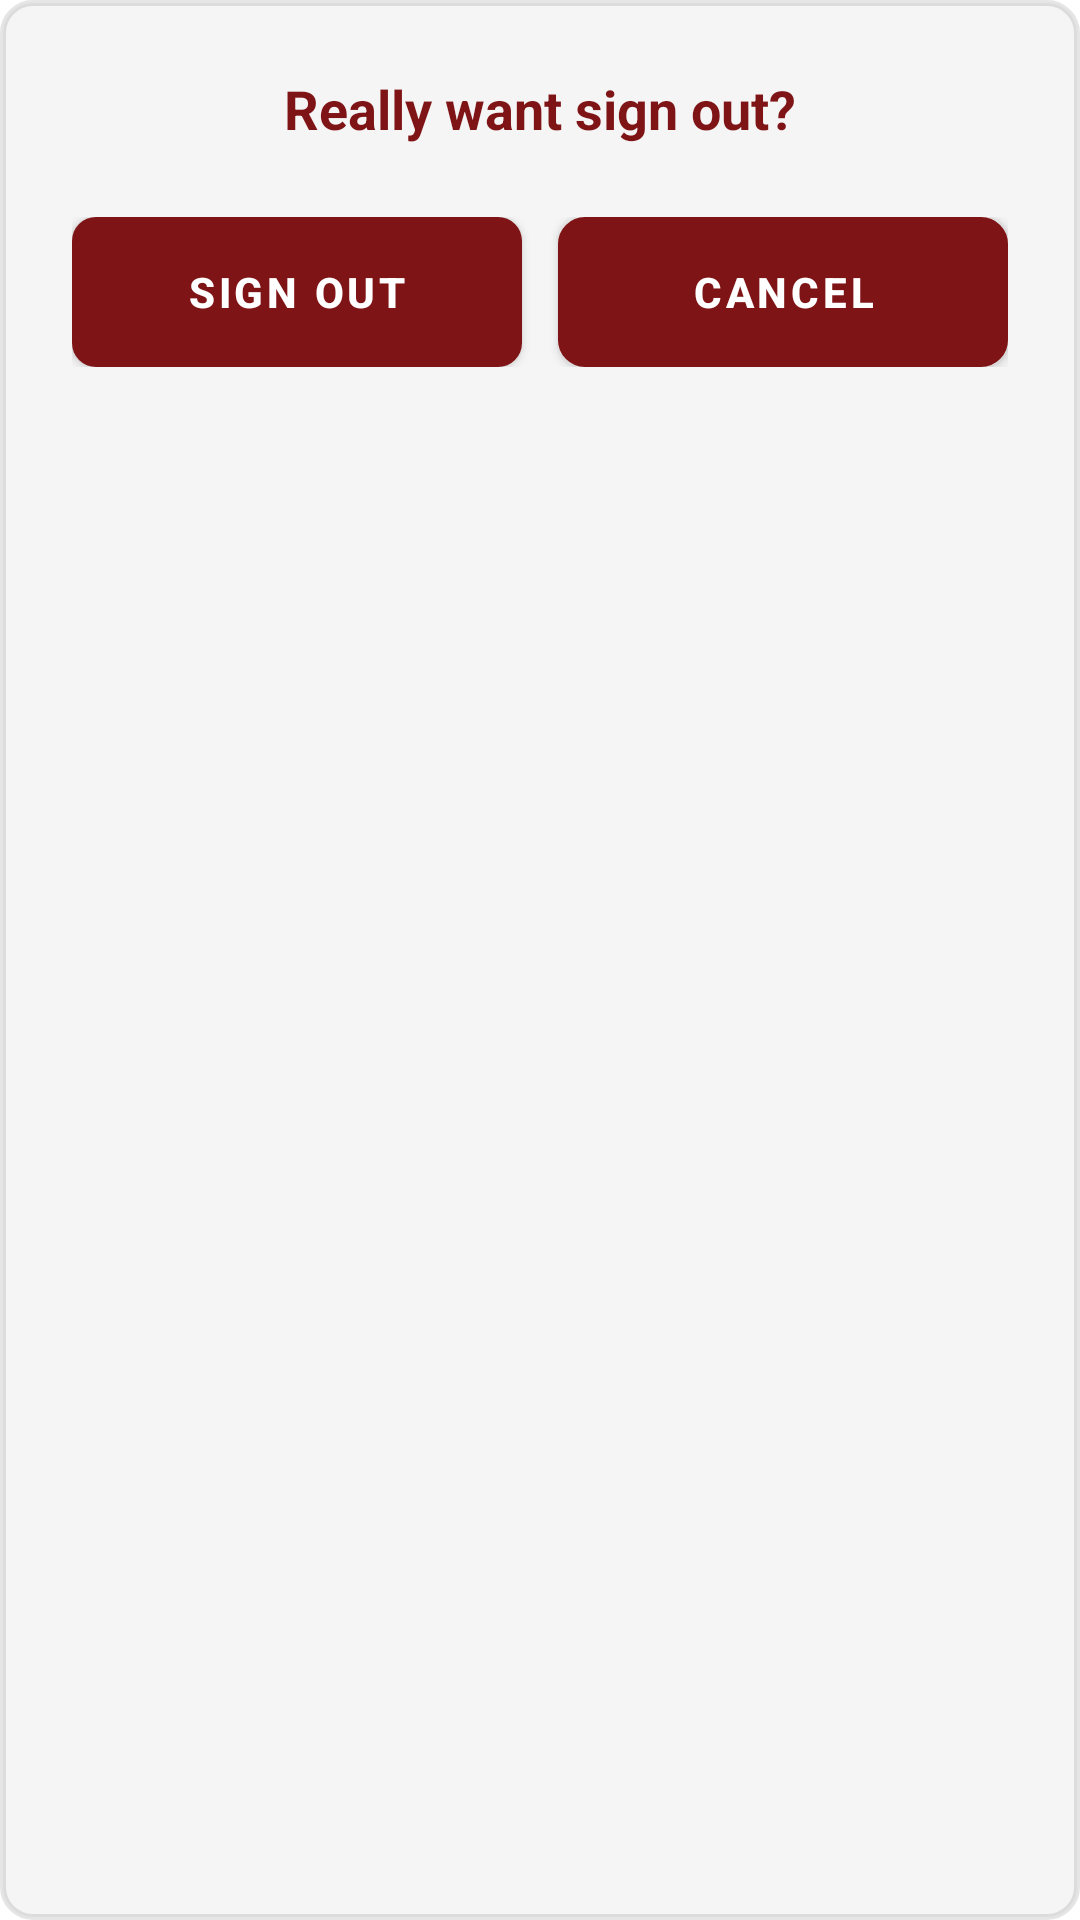

Here is an Android app screen rendered from its layout file. Give the layout XML and the strings, colors and styles it references.
<!-- AndroidManifest.xml: application theme Theme.FOTNEWS -->
<!-- res/layout/dialog_sign_out.xml -->
<?xml version="1.0" encoding="utf-8"?>
<LinearLayout xmlns:android="http://schemas.android.com/apk/res/android"
    android:layout_width="300dp"
    android:layout_height="wrap_content"
    android:background="@drawable/dialog_background"
    android:orientation="vertical"
    android:padding="24dp">

    
    <TextView
        android:layout_width="match_parent"
        android:layout_height="wrap_content"
        android:text="Really want sign out?"
        android:textSize="18sp"
        android:textStyle="bold"
        android:textColor="#7F1416"
        android:gravity="center"
        android:layout_marginBottom="24dp" />

    
    <LinearLayout
        android:layout_width="match_parent"
        android:layout_height="wrap_content"
        android:orientation="horizontal"
        android:weightSum="2">

        
        <Button
            android:id="@+id/btn_confirm_signout"
            android:layout_width="0dp"
            android:layout_height="50dp"
            android:layout_weight="1"
            android:layout_marginEnd="6dp"
            android:text="Sign Out"
            android:background="@drawable/dialog_button_style"
            android:textColor="@color/white"
            android:textSize="14sp"
            android:textStyle="bold" />

        
        <Button
            android:id="@+id/btn_cancel"
            android:layout_width="0dp"
            android:layout_height="50dp"
            android:layout_weight="1"
            android:layout_marginStart="6dp"
            android:text="Cancel"
            android:background="@drawable/button_secondary"
            android:textColor="@color/white"
            android:textSize="14sp"
            android:textStyle="bold" />

    </LinearLayout>

</LinearLayout>
<!-- resources referenced by this layout -->
<resources>
  <color name="white">#FFFFFFFF</color>
  <!-- drawable button_secondary (drawable) -->
  <?xml version="1.0" encoding="utf-8"?>
  <shape xmlns:android="http://schemas.android.com/apk/res/android"
      android:shape="rectangle">
      <solid android:color="@color/white" />
      <corners android:radius="8dp" />
      <stroke
          android:width="2dp"
          android:color="@color/primary_red" />
  </shape>
  <!-- drawable dialog_background (drawable) -->
  <?xml version="1.0" encoding="utf-8"?>
  <shape xmlns:android="http://schemas.android.com/apk/res/android"
      android:shape="rectangle">
  
      
      <solid android:color="#F5F5F5" />
  
      
      <corners android:radius="10dp" />
  
      
      <stroke
          android:width="2dp"
          android:color="#1A000000" />
  
  </shape>
  <!-- drawable dialog_button_style (drawable) -->
  <?xml version="1.0" encoding="utf-8"?>
  <selector xmlns:android="http://schemas.android.com/apk/res/android">
  
      
      <item android:state_pressed="true">
          <shape android:shape="rectangle">
              <solid android:color="#6B1214" />
              <corners android:radius="8dp" />
          </shape>
      </item>
  
      
      <item>
          <shape android:shape="rectangle">
              <solid android:color="@color/primary_red" />
              <corners android:radius="8dp" />
          </shape>
      </item>
  
  </selector>
  <style name="Theme.FOTNEWS" parent="Theme.MaterialComponents.DayNight.DarkActionBar">
          
          <item name="colorPrimary">@color/primary_red</item>
          <item name="colorPrimaryVariant">@color/primary_red</item>
          <item name="colorOnPrimary">@color/white</item>
          
          <item name="colorSecondary">@color/primary_red</item>
          <item name="colorSecondaryVariant">@color/primary_red</item>
          <item name="colorOnSecondary">@color/black</item>
          
          <item name="android:statusBarColor">@color/primary_red</item>
          
          <item name="popupMenuStyle">@style/CustomPopupMenu</item>
      </style>
  <color name="primary_red">#7F1416</color>
  <color name="black">#FF000000</color>
  <style name="CustomPopupMenu" parent="Widget.AppCompat.PopupMenu">
          <item name="android:popupBackground">@drawable/dropdown_background</item>
          <item name="android:textColor">@color/black</item>
          <item name="android:textSize">16sp</item>
          <item name="android:padding">8dp</item>
      </style>
  <!-- drawable dropdown_background (drawable) -->
  <?xml version="1.0" encoding="utf-8"?>
  <shape xmlns:android="http://schemas.android.com/apk/res/android"
      android:shape="rectangle">
  
      
      <solid android:color="@color/white" />
  
      
      <corners
          android:bottomLeftRadius="8dp"
          android:bottomRightRadius="8dp"
          android:topLeftRadius="0dp"
          android:topRightRadius="0dp" />
  
      
      <stroke
          android:width="2dp"
          android:color="#1A000000" />
  
  </shape>
</resources>
